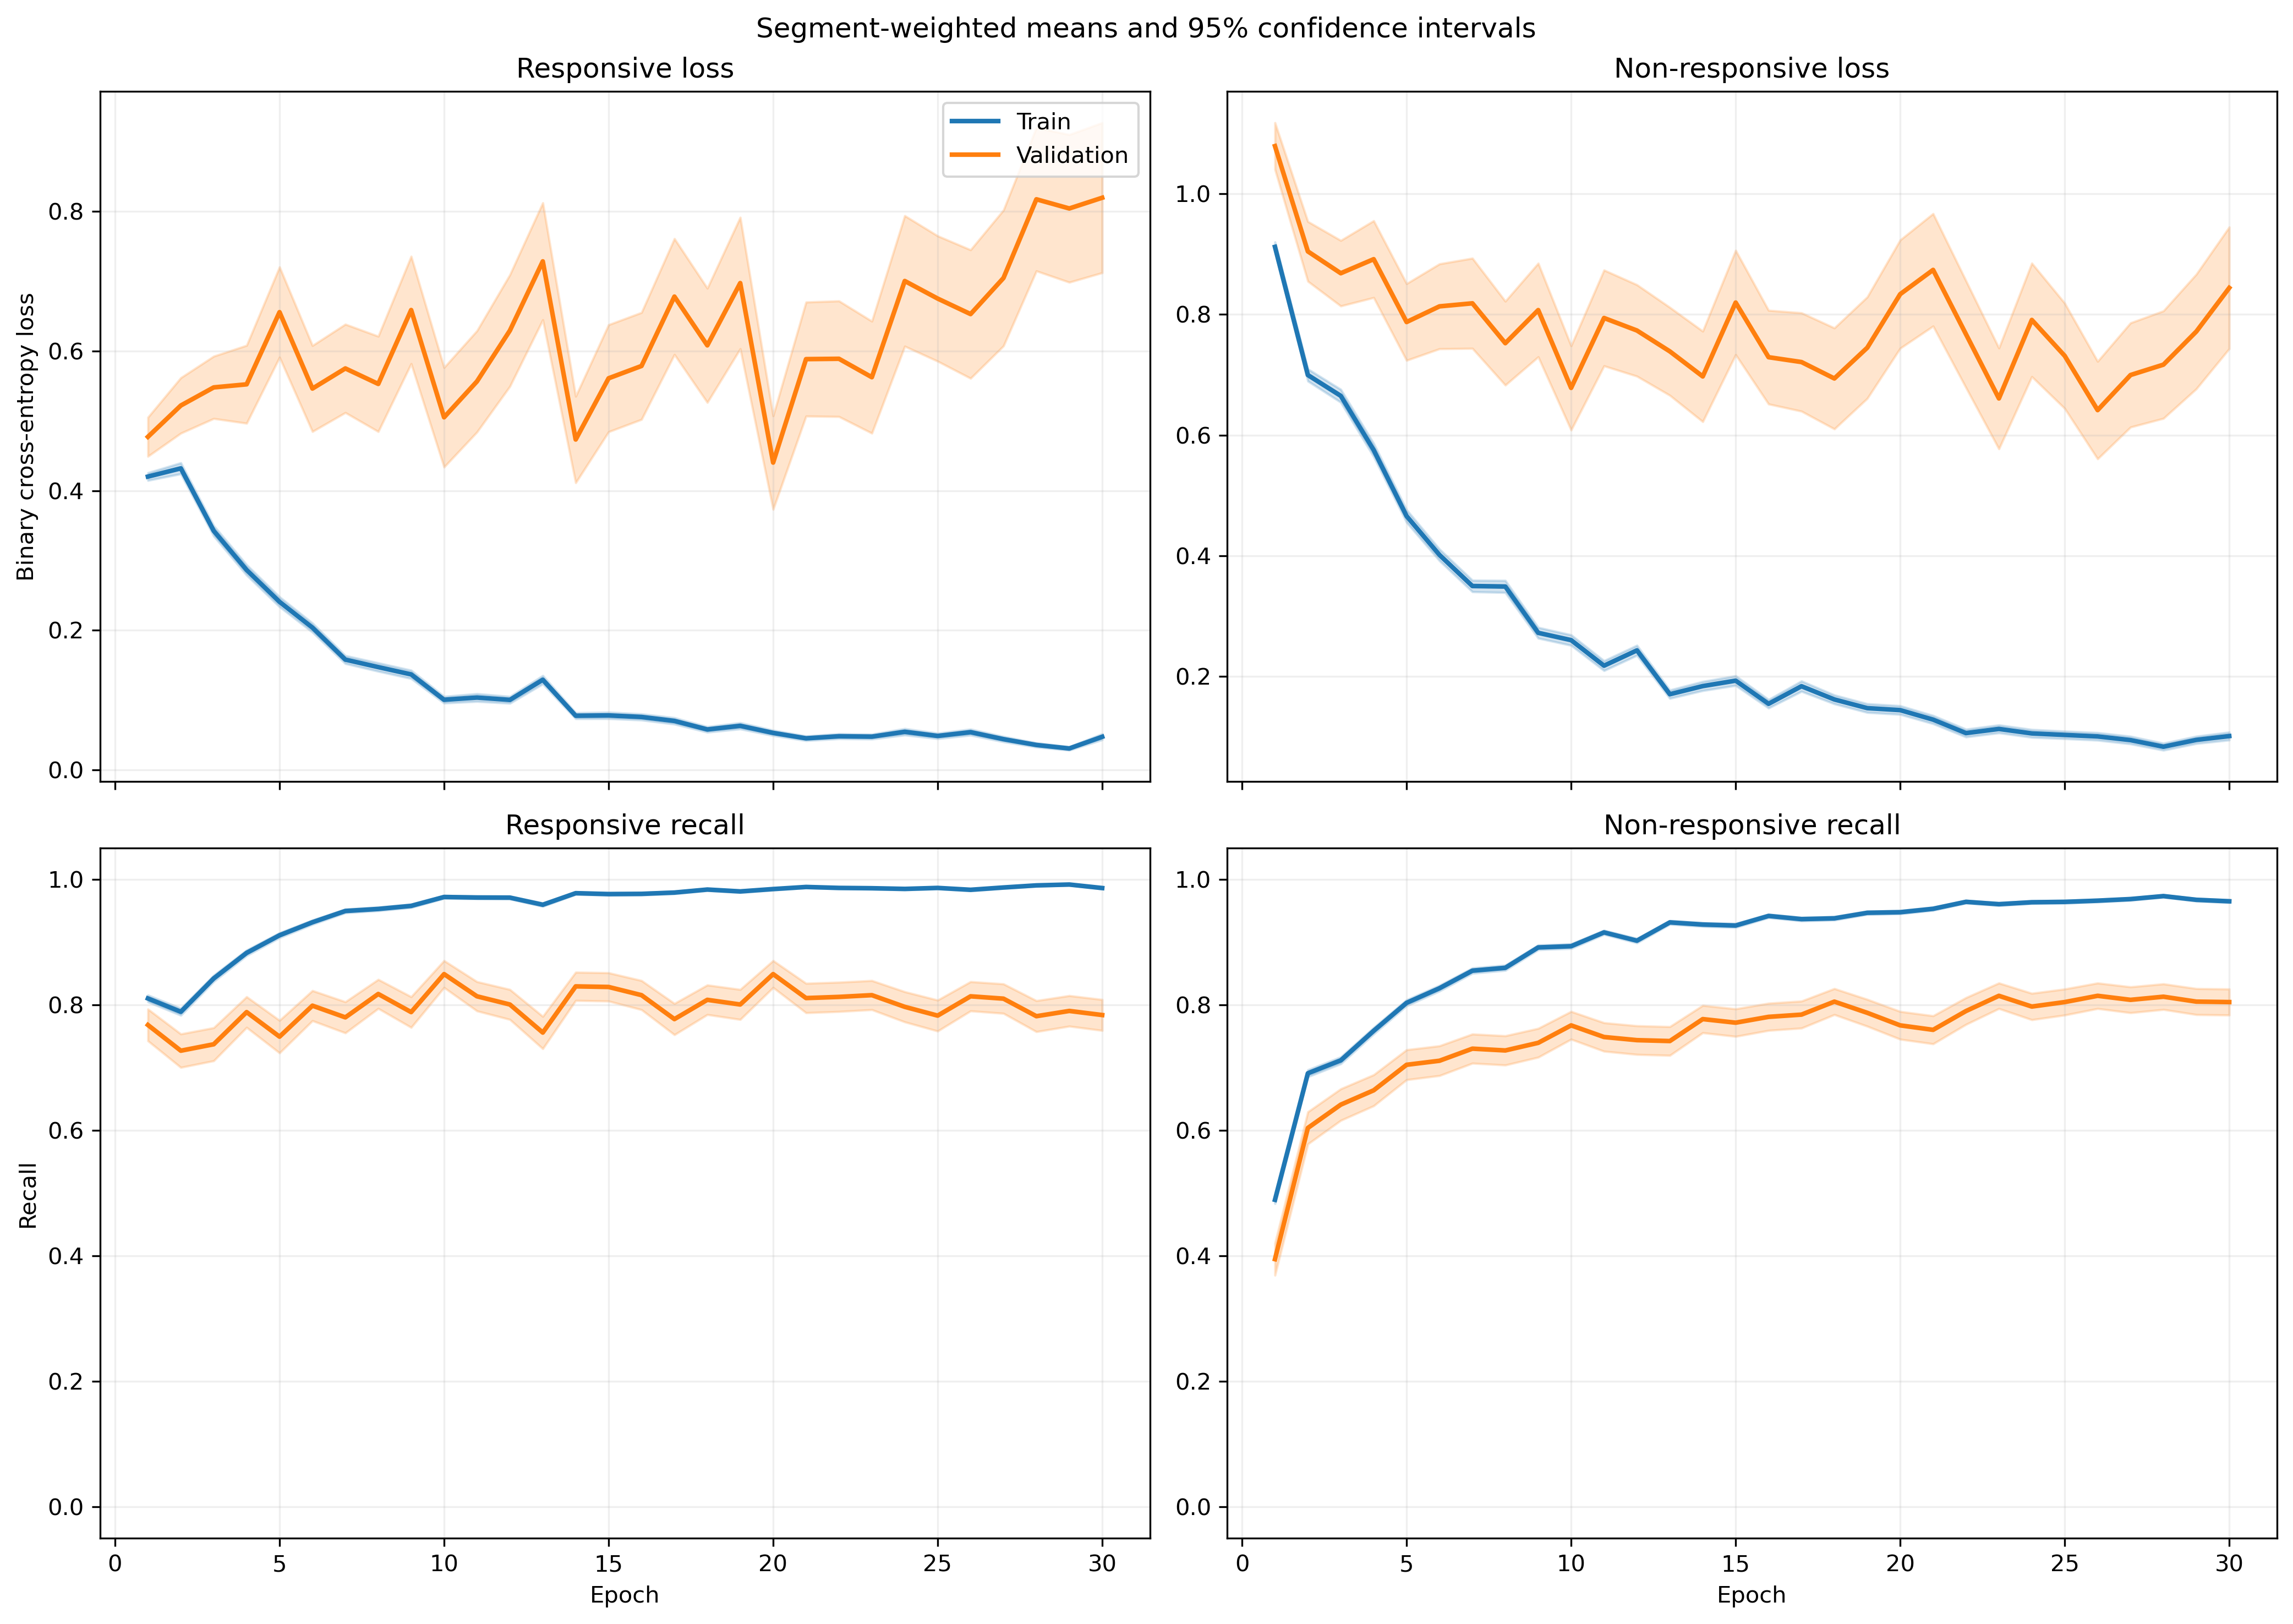

The table this chart was drawn from, first rows:
fold, epoch, split, r_loss, r_loss_count, r_loss_sum, r_loss_sum_sq, r_recall, r_recall_count, r_recall_sum, r_recall_sum_sq, nr_loss, nr_loss_count, nr_loss_sum, nr_loss_sum_sq, nr_recall, nr_recall_count, nr_recall_sum, nr_recall_sum_sq
1, 1, train, 0.4212, 1063, 447.8, 375.9, 0.8137, 1063, 865.0, 865.0, 0.9018, 1401, 1263, 1823, 0.5175, 1401, 725.0, 725.0
1, 1, validation, 0.1041, 10, 1.041, 0.1381, 1.0, 10, 10.0, 10.0, , 0, 0.0, 0.0, , 0, 0.0, 0.0
1, 2, train, 0.4792, 1063, 509.4, 656.3, 0.7761, 1063, 825.0, 825.0, 0.5623, 1401, 787.7, 1230, 0.7438, 1401, 1042, 1042
1, 2, validation, 0.1131, 10, 1.131, 0.2451, 1.0, 10, 10.0, 10.0, , 0, 0.0, 0.0, , 0, 0.0, 0.0
1, 3, train, 0.283, 1063, 300.8, 359.5, 0.9003, 1063, 957.0, 957.0, 0.6159, 1401, 862.9, 1582, 0.7123, 1401, 998.0, 998.0
1, 3, validation, 0.04334, 10, 0.4334, 0.03328, 1.0, 10, 10.0, 10.0, , 0, 0.0, 0.0, , 0, 0.0, 0.0
1, 4, train, 0.1901, 1063, 202.1, 237.7, 0.9436, 1063, 1003, 1003, 0.6551, 1401, 917.8, 1930, 0.7116, 1401, 997.0, 997.0
1, 4, validation, 0.03132, 10, 0.3132, 0.01389, 1.0, 10, 10.0, 10.0, , 0, 0.0, 0.0, , 0, 0.0, 0.0
1, 5, train, 0.1816, 1063, 193, 211.9, 0.9464, 1063, 1006, 1006, 0.4544, 1401, 636.6, 1363, 0.808, 1401, 1132, 1132
1, 5, validation, 0.02614, 10, 0.2614, 0.01328, 1.0, 10, 10.0, 10.0, , 0, 0.0, 0.0, , 0, 0.0, 0.0
1, 6, train, 0.2937, 1063, 312.2, 527.1, 0.9003, 1063, 957.0, 957.0, 0.2422, 1401, 339.4, 598.8, 0.9001, 1401, 1261, 1261
1, 6, validation, 0.05832, 10, 0.5832, 0.1168, 1.0, 10, 10.0, 10.0, , 0, 0.0, 0.0, , 0, 0.0, 0.0
1, 7, train, 0.1356, 1063, 144.1, 220, 0.9633, 1063, 1024, 1024, 0.3244, 1401, 454.5, 887.8, 0.8551, 1401, 1198, 1198
1, 7, validation, 0.01765, 10, 0.1765, 0.005942, 1.0, 10, 10.0, 10.0, , 0, 0.0, 0.0, , 0, 0.0, 0.0
1, 8, train, 0.1354, 1063, 144, 269.5, 0.9595, 1063, 1020, 1020, 0.3044, 1401, 426.5, 986.4, 0.8722, 1401, 1222, 1222
1, 8, validation, 0.007833, 10, 0.07833, 0.001576, 1.0, 10, 10.0, 10.0, , 0, 0.0, 0.0, , 0, 0.0, 0.0
1, 9, train, 0.1242, 1063, 132.1, 247.7, 0.9577, 1063, 1018, 1018, 0.2366, 1401, 331.5, 811.4, 0.9086, 1401, 1273, 1273
1, 9, validation, 0.02028, 10, 0.2028, 0.02323, 1.0, 10, 10.0, 10.0, , 0, 0.0, 0.0, , 0, 0.0, 0.0
1, 10, train, 0.0735, 1063, 78.13, 89.6, 0.9821, 1063, 1044, 1044, 0.3272, 1401, 458.4, 1035, 0.8658, 1401, 1213, 1213
1, 10, validation, 0.004615, 10, 0.04615, 0.0004476, 1.0, 10, 10.0, 10.0, , 0, 0.0, 0.0, , 0, 0.0, 0.0
1, 11, train, 0.1013, 1063, 107.7, 211.9, 0.9671, 1063, 1028, 1028, 0.1837, 1401, 257.3, 707.5, 0.9386, 1401, 1315, 1315
1, 11, validation, 0.003054, 10, 0.03054, 0.0001808, 1.0, 10, 10.0, 10.0, , 0, 0.0, 0.0, , 0, 0.0, 0.0
1, 12, train, 0.09693, 1063, 103, 140, 0.9671, 1063, 1028, 1028, 0.1217, 1401, 170.5, 378.3, 0.9593, 1401, 1344, 1344
1, 12, validation, 0.006379, 10, 0.06379, 0.0009346, 1.0, 10, 10.0, 10.0, , 0, 0.0, 0.0, , 0, 0.0, 0.0
1, 13, train, 0.1491, 1063, 158.5, 323.9, 0.9501, 1063, 1010, 1010, 0.1301, 1401, 182.2, 408.1, 0.95, 1401, 1331, 1331
1, 13, validation, 0.005397, 10, 0.05397, 0.0005539, 1.0, 10, 10.0, 10.0, , 0, 0.0, 0.0, , 0, 0.0, 0.0
1, 14, train, 0.05634, 1063, 59.89, 65.3, 0.9859, 1063, 1048, 1048, 0.2182, 1401, 305.7, 694.9, 0.9136, 1401, 1280, 1280
1, 14, validation, 0.0142, 10, 0.142, 0.009159, 1.0, 10, 10.0, 10.0, , 0, 0.0, 0.0, , 0, 0.0, 0.0
1, 15, train, 0.0804, 1063, 85.46, 156.4, 0.9802, 1063, 1042, 1042, 0.1362, 1401, 190.9, 452.5, 0.9458, 1401, 1325, 1325
1, 15, validation, 0.002722, 10, 0.02722, 0.0001205, 1.0, 10, 10.0, 10.0, , 0, 0.0, 0.0, , 0, 0.0, 0.0
1, 16, train, 0.2209, 1063, 234.8, 563.1, 0.9191, 1063, 977.0, 977.0, 0.07897, 1401, 110.6, 293.4, 0.9743, 1401, 1365, 1365
1, 16, validation, 0.007433, 10, 0.07433, 0.001248, 1.0, 10, 10.0, 10.0, , 0, 0.0, 0.0, , 0, 0.0, 0.0
1, 17, train, 0.0269, 1063, 28.6, 61.76, 0.9944, 1063, 1057, 1057, 0.9457, 1401, 1325, 5312, 0.7209, 1401, 1010, 1010
1, 17, validation, 0.005147, 10, 0.05147, 0.0004242, 1.0, 10, 10.0, 10.0, , 0, 0.0, 0.0, , 0, 0.0, 0.0
1, 18, train, 0.03882, 1063, 41.26, 39.32, 0.9944, 1063, 1057, 1057, 0.385, 1401, 539.3, 1396, 0.853, 1401, 1195, 1195
1, 18, validation, 0.009833, 10, 0.09833, 0.001556, 1.0, 10, 10.0, 10.0, , 0, 0.0, 0.0, , 0, 0.0, 0.0
1, 19, train, 0.02652, 1063, 28.19, 42.15, 0.9972, 1063, 1060, 1060, 0.2091, 1401, 293, 786.8, 0.9251, 1401, 1296, 1296
1, 19, validation, 0.00198, 10, 0.0198, 5.0368400479783304e-05, 1.0, 10, 10.0, 10.0, , 0, 0.0, 0.0, , 0, 0.0, 0.0
1, 20, train, 0.05168, 1063, 54.94, 88.41, 0.9849, 1063, 1047, 1047, 0.1755, 1401, 245.9, 673.1, 0.9358, 1401, 1311, 1311
1, 20, validation, 0.002098, 10, 0.02098, 7.831377956790675e-05, 1.0, 10, 10.0, 10.0, , 0, 0.0, 0.0, , 0, 0.0, 0.0
1, 21, train, 0.05415, 1063, 57.57, 66.13, 0.9812, 1063, 1043, 1043, 0.1161, 1401, 162.6, 413.5, 0.9593, 1401, 1344, 1344
1, 21, validation, 0.001941, 10, 0.01941, 7.037867248982366e-05, 1.0, 10, 10.0, 10.0, , 0, 0.0, 0.0, , 0, 0.0, 0.0
1, 22, train, 0.03017, 1063, 32.07, 47.95, 0.9925, 1063, 1055, 1055, 0.1671, 1401, 234.1, 685.7, 0.9408, 1401, 1318, 1318
1, 22, validation, 0.001367, 10, 0.01367, 3.318536346341716e-05, 1.0, 10, 10.0, 10.0, , 0, 0.0, 0.0, , 0, 0.0, 0.0
1, 23, train, 0.01906, 1063, 20.27, 45.92, 0.9944, 1063, 1057, 1057, 0.2522, 1401, 353.4, 1170, 0.9108, 1401, 1276, 1276
1, 23, validation, 0.0009389, 10, 0.009389, 1.1044034181395546e-05, 1.0, 10, 10.0, 10.0, , 0, 0.0, 0.0, , 0, 0.0, 0.0
1, 24, train, 0.2583, 1063, 274.6, 1056, 0.9294, 1063, 988.0, 988.0, 0.08351, 1401, 117, 356.8, 0.9686, 1401, 1357, 1357
1, 24, validation, 0.00264, 10, 0.0264, 0.0001881, 1.0, 10, 10.0, 10.0, , 0, 0.0, 0.0, , 0, 0.0, 0.0
1, 25, train, 0.04781, 1063, 50.82, 46.08, 0.9849, 1063, 1047, 1047, 0.06438, 1401, 90.19, 210.7, 0.9772, 1401, 1369, 1369
1, 25, validation, 0.01004, 10, 0.1004, 0.006123, 1.0, 10, 10.0, 10.0, , 0, 0.0, 0.0, , 0, 0.0, 0.0
1, 26, train, 0.02238, 1063, 23.79, 27.91, 0.9944, 1063, 1057, 1057, 0.12, 1401, 168.2, 447.3, 0.955, 1401, 1338, 1338
1, 26, validation, 0.002321, 10, 0.02321, 8.794706923254125e-05, 1.0, 10, 10.0, 10.0, , 0, 0.0, 0.0, , 0, 0.0, 0.0
1, 27, train, 0.04418, 1063, 46.96, 91.1, 0.9878, 1063, 1050, 1050, 0.07462, 1401, 104.5, 275.6, 0.9729, 1401, 1363, 1363
1, 27, validation, 0.001391, 10, 0.01391, 2.606611087685451e-05, 1.0, 10, 10.0, 10.0, , 0, 0.0, 0.0, , 0, 0.0, 0.0
1, 28, train, 0.01804, 1063, 19.17, 17.74, 0.9962, 1063, 1059, 1059, 0.0809, 1401, 113.3, 292.2, 0.9722, 1401, 1362, 1362
1, 28, validation, 0.002007, 10, 0.02007, 5.4158261036718613e-05, 1.0, 10, 10.0, 10.0, , 0, 0.0, 0.0, , 0, 0.0, 0.0
1, 29, train, 0.03667, 1063, 38.98, 34.26, 0.9887, 1063, 1051, 1051, 0.07934, 1401, 111.2, 264.8, 0.9686, 1401, 1357, 1357
1, 29, validation, 0.00374, 10, 0.0374, 0.0001856, 1.0, 10, 10.0, 10.0, , 0, 0.0, 0.0, , 0, 0.0, 0.0
1, 30, train, 0.2553, 1063, 271.4, 975.3, 0.9238, 1063, 982.0, 982.0, 0.05106, 1401, 71.54, 171.6, 0.9814, 1401, 1375, 1375
1, 30, validation, 0.5129, 10, 5.129, 25.77, 0.9, 10, 9.0, 9.0, , 0, 0.0, 0.0, , 0, 0.0, 0.0
... 1,140 more rows
